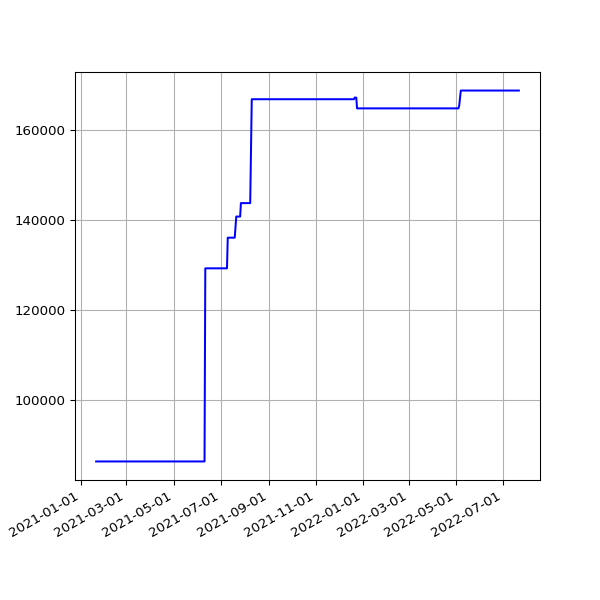

Values plotted in this chart, from the file beside it:
date, value
2021-01-21 19:26:17 +0000, 86459
2021-01-22 19:23:19 +0000, 86459
2021-01-23 19:22:16 +0000, 86459
2021-01-24 19:26:50 +0000, 86459
2021-01-25 19:31:56 +0000, 86459
2021-01-26 19:27:31 +0000, 86459
2021-01-27 19:56:12 +0000, 86459
2021-01-28 19:16:03 +0000, 86459
2021-01-30 15:50:06 +0000, 86459
2021-01-31 15:38:36 +0000, 86459
2021-02-01 15:46:23 +0000, 86459
2021-02-02 15:37:55 +0000, 86459
2021-02-03 19:34:59 +0000, 86459
2021-02-04 19:20:54 +0000, 86459
2021-02-05 19:27:13 +0000, 86459
2021-02-06 19:23:10 +0000, 86459
2021-02-07 19:27:31 +0000, 86459
2021-02-08 19:22:50 +0000, 86459
2021-02-09 19:25:28 +0000, 86459
2021-02-10 19:32:11 +0000, 86459
2021-02-11 19:20:26 +0000, 86459
2021-02-12 19:23:23 +0000, 86459
2021-02-13 19:20:32 +0000, 86459
2021-02-14 19:25:25 +0000, 86459
2021-02-15 19:25:23 +0000, 86459
2021-02-16 19:22:33 +0000, 86459
2021-02-17 20:11:13 +0000, 86459
2021-02-18 20:08:32 +0000, 86459
2021-02-19 20:15:44 +0000, 86459
2021-02-20 20:16:25 +0000, 86459
2021-02-21 20:33:04 +0000, 86459
2021-02-22 20:21:21 +0000, 86459
2021-02-23 20:24:42 +0000, 86459
2021-02-24 20:12:00 +0000, 86459
2021-02-25 19:23:54 +0000, 86459
2021-02-26 19:22:45 +0000, 86459
2021-02-27 19:22:04 +0000, 86459
2021-02-28 19:26:02 +0000, 86459
2021-03-01 19:21:07 +0000, 86459
2021-03-02 19:18:40 +0000, 86459
2021-03-03 19:28:17 +0000, 86459
2021-03-04 19:14:18 +0000, 86459
2021-03-05 19:21:02 +0000, 86459
2021-03-06 19:21:30 +0000, 86459
2021-03-07 19:17:15 +0000, 86459
2021-03-08 19:18:50 +0000, 86459
2021-03-09 19:20:36 +0000, 86459
2021-03-10 20:23:07 +0000, 86459
2021-03-11 19:51:51 +0000, 86459
2021-03-12 19:54:46 +0000, 86459
2021-03-13 19:49:21 +0000, 86459
2021-03-14 19:47:44 +0000, 86459
2021-03-15 19:53:21 +0000, 86459
2021-03-16 19:45:46 +0000, 86459
2021-03-17 19:54:10 +0000, 86459
2021-03-18 19:41:10 +0000, 86459
2021-03-19 19:42:06 +0000, 86459
2021-03-20 19:38:39 +0000, 86459
2021-03-21 19:49:20 +0000, 86459
2021-03-22 19:45:35 +0000, 86459
... 464 more rows
